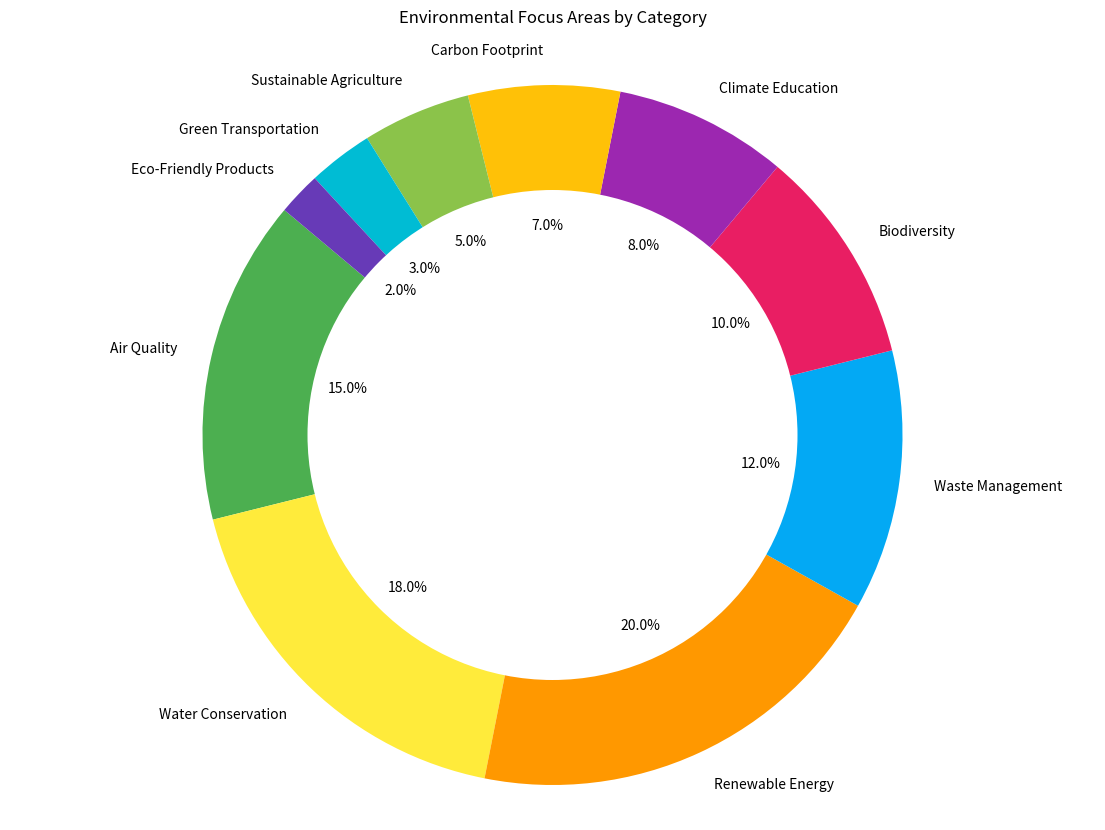

Reproduce this figure in Python.

import matplotlib.pyplot as plt

# Data to plot
labels = ['Air Quality', 'Water Conservation', 'Renewable Energy', 'Waste Management', 'Biodiversity', 'Climate Education', 'Carbon Footprint', 'Sustainable Agriculture', 'Green Transportation', 'Eco-Friendly Products']
sizes = [15, 18, 20, 12, 10, 8, 7, 5, 3, 2]
colors = ['#4CAF50', '#FFEB3B', '#FF9800', '#03A9F4', '#E91E63', '#9C27B0', '#FFC107', '#8BC34A', '#00BCD4', '#673AB7']

# Plot
fig1, ax1 = plt.subplots(figsize=(14, 10))
ax1.pie(sizes, labels=labels, colors=colors, autopct='%1.1f%%', startangle=140)

# Draw circle for donut chart
centre_circle = plt.Circle((0,0),0.70,fc='white')
fig = plt.gcf()
fig.gca().add_artist(centre_circle)

# Equal aspect ratio ensures that pie is drawn as a circle
ax1.axis('equal')

plt.title('Environmental Focus Areas by Category', pad=20)
plt.show()
